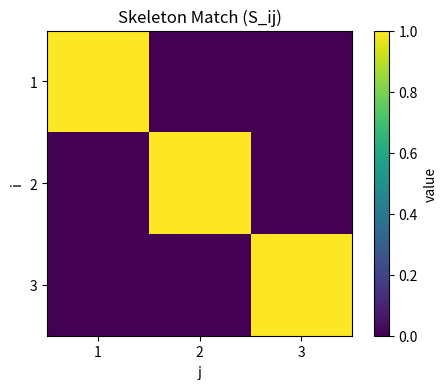
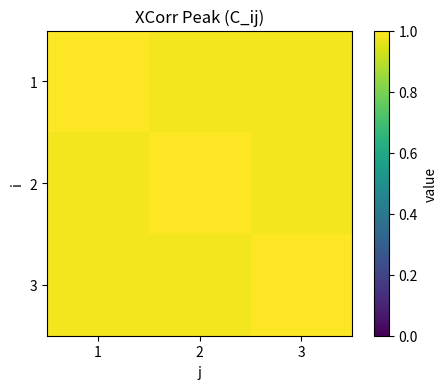
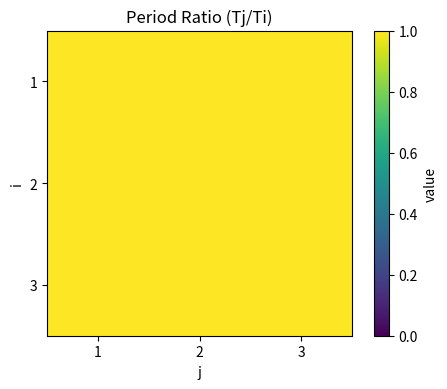
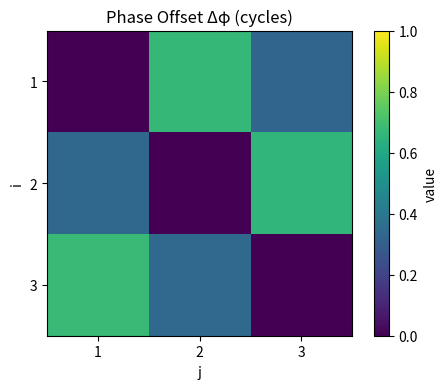

Generate these figures, in order, with matplotlib:
#!/usr/bin/env python3
# -*- coding: utf-8 -*-
"""
second_layer_nine_positions_test.py

Experimentally test the relationships among the 9 positions (v_ij) in the second layer
under the new logic:
- Three dynamic eigen positions are along the diagonal (i == j): v11, v22, v33.
- Six relation positions are off-diagonal (i != j): v12, v13, v21, v23, v31, v32.

We generate three 0-1 square-wave dynamic modes (β1, β2, β3) with configurable
cycle T, duty D, and phase φ. Then we compute pairwise metrics for each (i, j):
- main period T_i, T_j
- duty cycle D_i, D_j
- phase anchor φ_i, φ_j (estimated via first rising edge modulo T)
- skeleton match ratio S_ij (flip-event matching within tolerance)
- cross-correlation peak C_ij (max normalized xcorr)
- period ratio rT_ij = T_j / T_i
- phase offset Δφ_ij normalized to [0, 1)

Outputs:
- A timestamped directory under resonance_data/second_layer_nine_test_YYYYMMDD_HHMMSS
- CSV table with metrics
- Heatmaps (PNG) for skeleton match and xcorr peak
"""

from __future__ import annotations

import argparse
import csv
import math
from dataclasses import dataclass
from datetime import datetime
from pathlib import Path
from typing import List, Tuple

import numpy as np
import matplotlib
matplotlib.use("Agg")
import matplotlib.pyplot as plt


@dataclass
class ModeSpec:
    T: float      # main cycle
    D: float      # duty cycle in (0,1)
    phi: float    # phase offset in cycles [0,1)


def parse_triplet_list(value: str) -> List[Tuple[float, float, float]]:
    """
    Parse a semicolon-separated list of triplets: "T,D,phi;T,D,phi;T,D,phi"
    where phi is given in cycles [0,1).
    """
    items: List[Tuple[float, float, float]] = []
    for part in value.split(";"):
        part = part.strip()
        if not part:
            continue
        fields = [x.strip() for x in part.split(",")]
        if len(fields) != 3:
            raise argparse.ArgumentTypeError(
                f"Expected triplet 'T,D,phi', got '{part}'"
            )
        T = float(fields[0])
        D = float(fields[1])
        phi = float(fields[2])
        if not (0.0 < D < 1.0):
            raise argparse.ArgumentTypeError(f"D must be in (0,1), got {D}")
        phi = phi % 1.0
        if T <= 0:
            raise argparse.ArgumentTypeError(f"T must be > 0, got {T}")
        items.append((T, D, phi))
    if len(items) != 3:
        raise argparse.ArgumentTypeError("Exactly 3 triplets are required for three modes.")
    return items


def make_square_signal(T: float, D: float, phi: float, duration: float, dt: float) -> np.ndarray:
    """
    Generate a 0-1 square wave with period T, duty D, phase phi (in cycles) over given duration.
    """
    n = int(math.ceil(duration / dt))
    t = np.arange(n, dtype=np.float64) * dt
    # Phase in time
    t0 = (phi % 1.0) * T
    # within each period, on if ((t + phase) mod T) < D*T
    x = ((t + t0) % T) < (D * T)
    return x.astype(np.int8)


def flip_indices(sig: np.ndarray) -> np.ndarray:
    """
    Indices where the signal flips (0->1 or 1->0).
    """
    # prepend first element to align diffs
    diffs = np.diff(sig.astype(np.int8))
    idx = np.nonzero(diffs != 0)[0] + 1  # flip happens at index i where sig[i] != sig[i-1]
    return idx


def main_period(sig: np.ndarray, dt: float) -> float:
    """
    Estimate main period via FFT dominant frequency (excluding DC).
    """
    x = sig.astype(np.float64) - sig.mean()
    n = len(x)
    # Next power of 2 for FFT speed
    nfft = 1 << (n - 1).bit_length()
    X = np.fft.rfft(x, n=nfft)
    freqs = np.fft.rfftfreq(nfft, d=dt)
    # Exclude DC bin at index 0
    mag = np.abs(X)
    if len(mag) <= 1:
        return float("inf")
    k = np.argmax(mag[1:]) + 1
    f = freqs[k]
    if f <= 0:
        return float("inf")
    return 1.0 / f


def duty_cycle(sig: np.ndarray) -> float:
    return float(sig.mean())


def phase_anchor(sig: np.ndarray, dt: float, T_est: float) -> float:
    """
    Estimate phase anchor (in cycles [0,1)) as the time of the first rising edge modulo T_est.
    If no rising edge exists, fall back to 0.
    """
    s = sig.astype(np.int8)
    rising = np.nonzero((s[1:] == 1) & (s[:-1] == 0))[0] + 1
    if rising.size == 0 or not np.isfinite(T_est) or T_est <= 0:
        return 0.0
    t_rise0 = rising[0] * dt
    return (t_rise0 % T_est) / T_est


def skeleton_match_ratio(sig_a: np.ndarray, sig_b: np.ndarray, tol_edges: int = 1) -> float:
    """
    Compare flip-event skeletons. Match ratio = matched_edges / max(len(edges_a), len(edges_b)).
    Two edges match if indices differ by <= tol_edges.
    """
    ea = flip_indices(sig_a)
    eb = flip_indices(sig_b)
    if ea.size == 0 and eb.size == 0:
        return 1.0
    if ea.size == 0 or eb.size == 0:
        return 0.0
    matched = 0
    used = np.zeros(eb.size, dtype=bool)
    for idx in ea:
        # find nearest unused edge in eb
        diff = np.abs(eb - idx)
        j = int(np.argmin(diff))
        if not used[j] and diff[j] <= tol_edges:
            used[j] = True
            matched += 1
    denom = max(ea.size, eb.size)
    return matched / float(denom) if denom > 0 else 0.0


def xcorr_peak(sig_a: np.ndarray, sig_b: np.ndarray) -> float:
    """
    Max normalized cross-correlation peak (discrete, unbiased by mean/std).
    """
    a = sig_a.astype(np.float64)
    b = sig_b.astype(np.float64)
    a = (a - a.mean())
    b = (b - b.mean())
    sa = a.std()
    sb = b.std()
    if sa == 0 or sb == 0:
        return 0.0
    a /= sa
    b /= sb
    corr = np.correlate(a, b, mode="full")
    peak = float(np.max(corr)) / len(a)
    return peak


def period_ratio(Ti: float, Tj: float) -> float:
    if not (np.isfinite(Ti) and np.isfinite(Tj)) or Ti <= 0:
        return float("inf")
    return Tj / Ti


def phase_offset(phi_i: float, phi_j: float) -> float:
    """
    Δφ in cycles, normalized to [0,1)
    """
    d = (phi_j - phi_i) % 1.0
    return d


def ensure_out_dir() -> Path:
    ts = datetime.now().strftime("%Y%m%d_%H%M%S")
    out_dir = Path("resonance_data") / f"second_layer_nine_test_{ts}"
    out_dir.mkdir(parents=True, exist_ok=True)
    return out_dir


def save_csv(out_dir: Path, header: List[str], rows: List[List[object]]) -> None:
    path = out_dir / "nine_positions_metrics.csv"
    with path.open("w", newline="") as f:
        writer = csv.writer(f)
        writer.writerow(header)
        for r in rows:
            writer.writerow(r)


def save_heatmap(out_dir: Path, data: np.ndarray, title: str, fname: str, vmin: float = 0.0, vmax: float = 1.0) -> None:
    plt.figure(figsize=(5, 4))
    plt.imshow(data, cmap="viridis", vmin=vmin, vmax=vmax)
    plt.title(title)
    plt.xlabel("j")
    plt.ylabel("i")
    plt.xticks([0, 1, 2], ["1", "2", "3"])
    plt.yticks([0, 1, 2], ["1", "2", "3"])
    plt.colorbar(label="value")
    plt.tight_layout()
    plt.savefig(out_dir / fname, dpi=150)
    plt.close()


def parse_args() -> argparse.Namespace:
    p = argparse.ArgumentParser(description="Test the 9 positions (v_ij) relationships in second layer.")
    p.add_argument("--duration", type=float, default=20.0, help="Total duration (s).")
    p.add_argument("--dt", type=float, default=0.002, help="Time step (s).")
    p.add_argument(
        "--modes",
        type=parse_triplet_list,
        default=parse_triplet_list("1.0,0.50,0.00;1.0,0.50,0.33;1.0,0.50,0.67"),
        help="Three triplets 'T,D,phi;T,D,phi;T,D,phi' with phi in cycles.",
    )
    p.add_argument("--tol-edges", type=int, default=2, help="Edge matching tolerance in samples.")
    return p.parse_args()


def main() -> None:
    args = parse_args()
    duration = args.duration
    dt = args.dt
    tol_edges = args.tol_edges
    triplets = args.modes
    modes = [ModeSpec(T=t[0], D=t[1], phi=t[2]) for t in triplets]

    # Generate signals
    sigs = [make_square_signal(m.T, m.D, m.phi, duration, dt) for m in modes]

    # Estimate per-mode primary stats
    T_est = [main_period(s, dt) for s in sigs]
    D_est = [duty_cycle(s) for s in sigs]
    phi_est = [phase_anchor(s, dt, T_est[i]) for i, s in enumerate(sigs)]

    # Prepare matrices
    S = np.zeros((3, 3), dtype=np.float64)   # skeleton match
    C = np.zeros((3, 3), dtype=np.float64)   # xcorr peak
    RT = np.zeros((3, 3), dtype=np.float64)  # period ratio
    DP = np.zeros((3, 3), dtype=np.float64)  # phase offset

    rows_csv: List[List[object]] = []
    header = [
        "i", "j",
        "T_i", "D_i", "phi_i",
        "T_j", "D_j", "phi_j",
        "rT=Tj/Ti", "Δφ(cycles)",
        "S_skeleton", "C_xcorr",
        "type",  # E or R
    ]

    for i in range(3):
        for j in range(3):
            s_i = sigs[i]
            s_j = sigs[j]
            # metrics
            s_match = skeleton_match_ratio(s_i, s_j, tol_edges=tol_edges)
            c_peak = xcorr_peak(s_i, s_j)
            rT = period_ratio(T_est[i], T_est[j])
            dphi = phase_offset(phi_est[i], phi_est[j])

            S[i, j] = s_match
            C[i, j] = c_peak
            RT[i, j] = rT
            DP[i, j] = dphi

            typ = "E" if i == j else "R"
            rows_csv.append([
                i + 1, j + 1,
                f"{T_est[i]:.6f}", f"{D_est[i]:.6f}", f"{phi_est[i]:.6f}",
                f"{T_est[j]:.6f}", f"{D_est[j]:.6f}", f"{phi_est[j]:.6f}",
                f"{rT:.6f}", f"{dphi:.6f}",
                f"{s_match:.6f}", f"{c_peak:.6f}",
                typ,
            ])

    out_dir = ensure_out_dir()
    save_csv(out_dir, header, rows_csv)
    save_heatmap(out_dir, S, "Skeleton Match (S_ij)", "skeleton_match.png", vmin=0.0, vmax=1.0)
    save_heatmap(out_dir, C, "XCorr Peak (C_ij)", "xcorr_peak.png", vmin=0.0, vmax=1.0)
    # Period ratio may exceed 1, cap colorbar reasonably
    vmax_rt = float(np.nanmax(np.clip(RT, 0.0, 2.0)))
    save_heatmap(out_dir, np.clip(RT, 0.0, 2.0), "Period Ratio (Tj/Ti)", "period_ratio.png", vmin=0.0, vmax=max(vmax_rt, 1.0))
    save_heatmap(out_dir, DP, "Phase Offset Δφ (cycles)", "phase_offset.png", vmin=0.0, vmax=1.0)

    # Print a concise summary
    print(f"Output directory: {out_dir}")
    print("Dynamic eigen positions (E): v11, v22, v33 (diagonal).")
    print("Relation positions (R): v12, v13, v21, v23, v31, v32 (off-diagonal).")
    print("CSV: nine_positions_metrics.csv")
    print("Heatmaps: skeleton_match.png, xcorr_peak.png, period_ratio.png, phase_offset.png")


if __name__ == "__main__":
    main()
